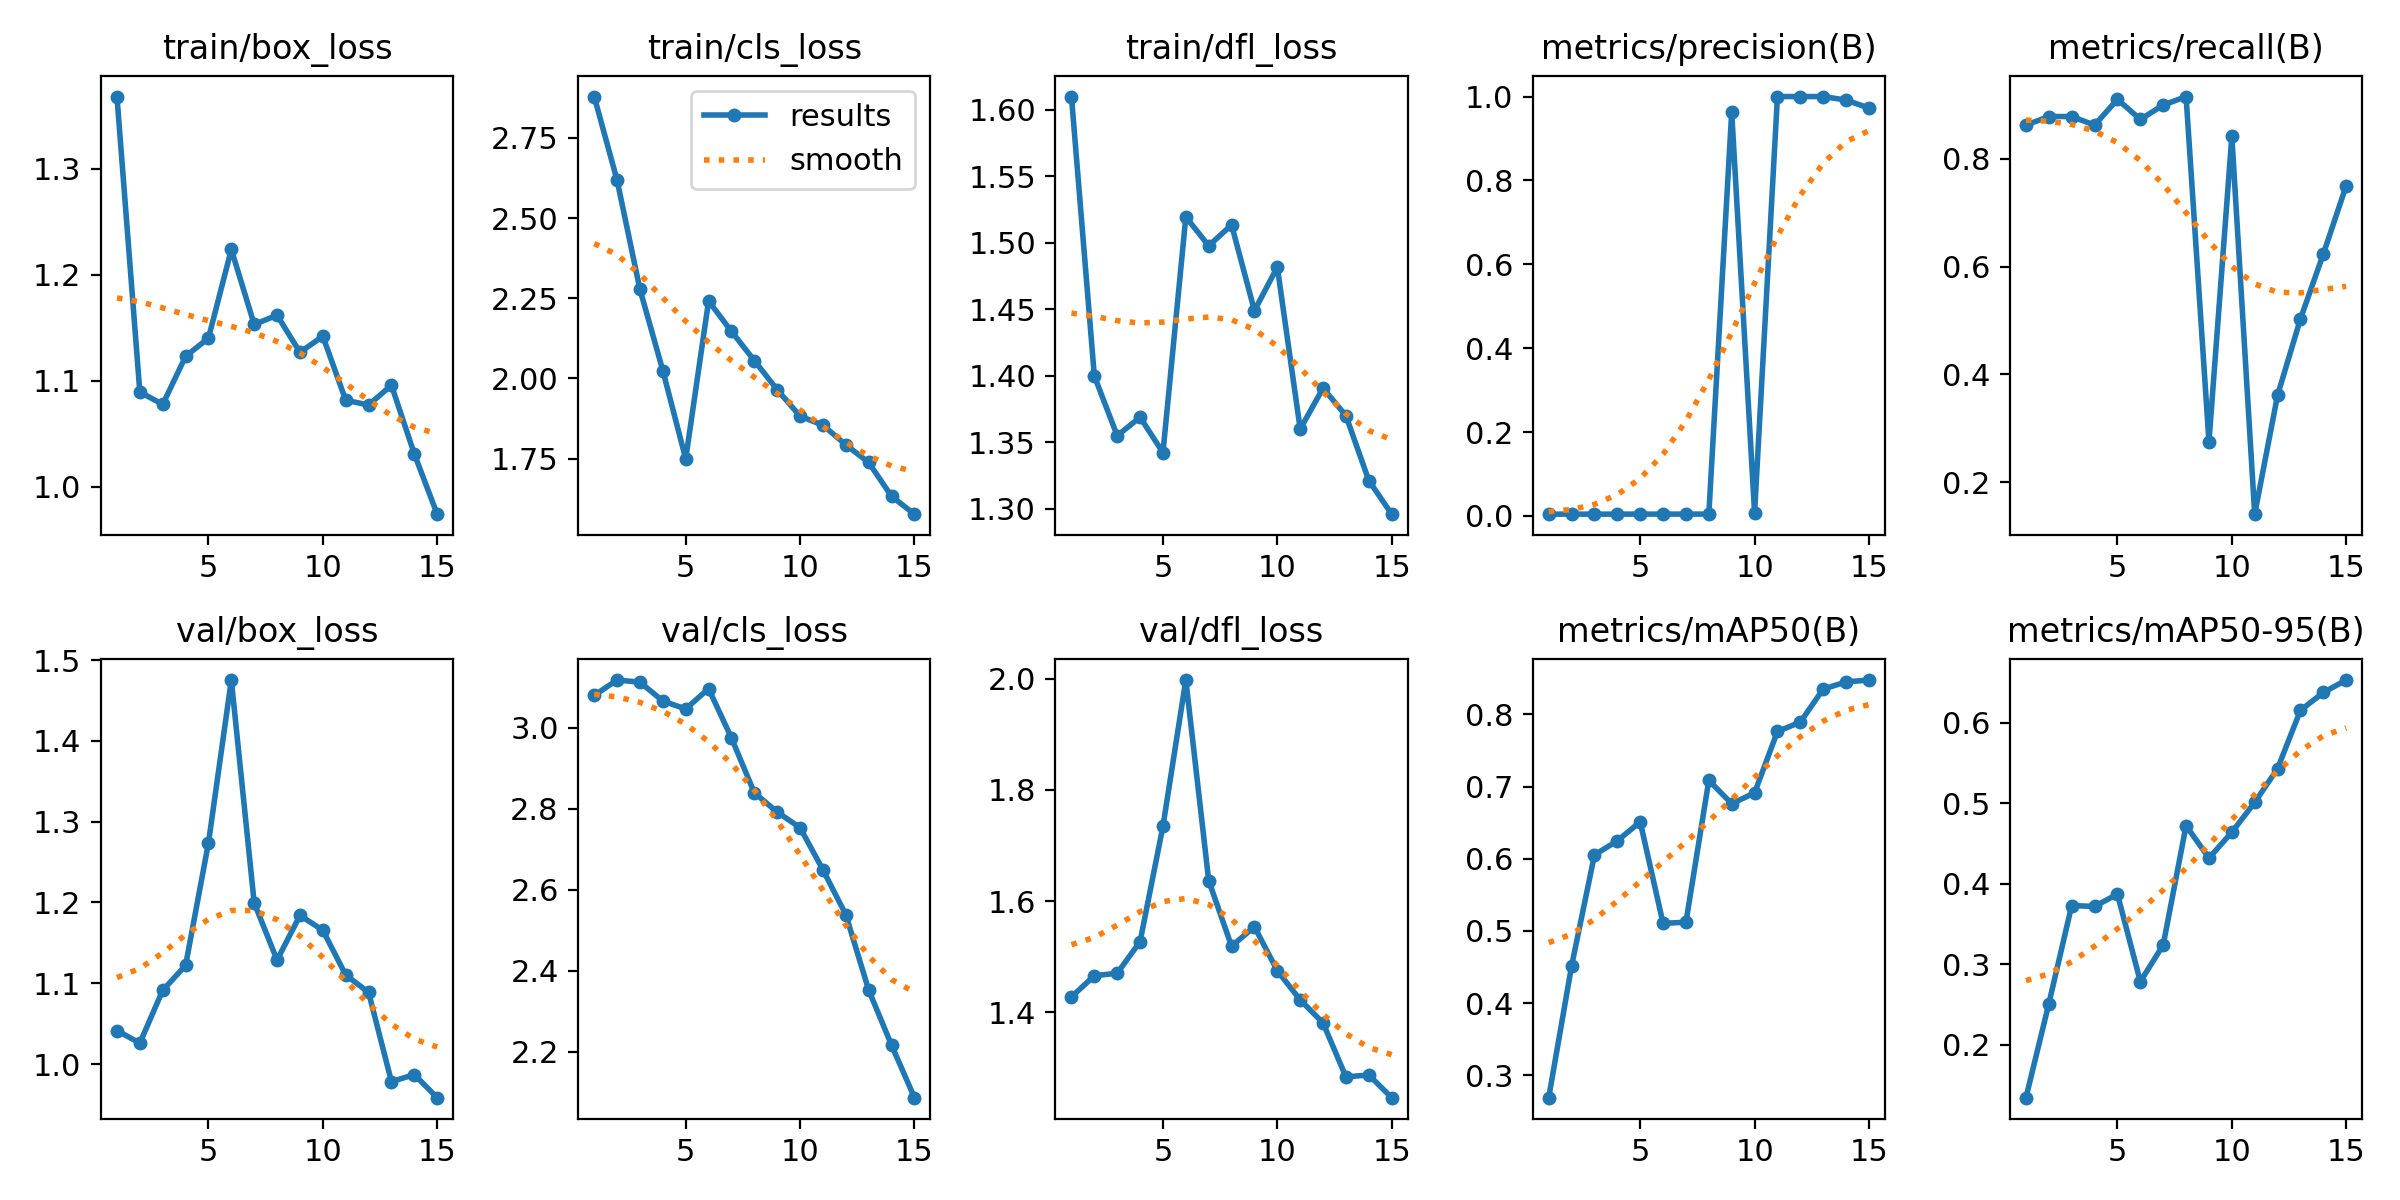

Source data for this figure (header and first rows):
epoch, train/box_loss, train/cls_loss, train/dfl_loss, metrics/precision(B), metrics/recall(B), metrics/mAP50(B), metrics/mAP50-95(B), val/box_loss, val/cls_loss, val/dfl_loss, lr/pg0, lr/pg1, lr/pg2
1, 1.368, 2.879, 1.61, 0.00428, 0.8624, 0.2691, 0.1346, 1.042, 3.08, 1.428, 0.00014, 0.00014, 0.00014
2, 1.089, 2.618, 1.4, 0.00436, 0.8783, 0.4514, 0.2513, 1.026, 3.118, 1.466, 0.0002802, 0.0002802, 0.0002802
3, 1.078, 2.277, 1.355, 0.00436, 0.8783, 0.6053, 0.373, 1.091, 3.112, 1.47, 0.0003993, 0.0003993, 0.0003993
4, 1.123, 2.025, 1.369, 0.00428, 0.8624, 0.6249, 0.3719, 1.122, 3.066, 1.527, 0.0004972, 0.0004972, 0.0004972
5, 1.14, 1.749, 1.342, 0.00451, 0.9101, 0.6512, 0.3872, 1.274, 3.046, 1.734, 0.0005741, 0.0005741, 0.0005741
6, 1.224, 2.241, 1.519, 0.00433, 0.873, 0.5105, 0.2787, 1.475, 3.096, 1.997, 0.0006298, 0.0006298, 0.0006298
7, 1.153, 2.147, 1.498, 0.00446, 0.8995, 0.5122, 0.3241, 1.2, 2.975, 1.637, 0.0006644, 0.0006644, 0.0006644
8, 1.162, 2.056, 1.513, 0.00454, 0.9153, 0.7086, 0.4722, 1.129, 2.84, 1.519, 0.0006779, 0.0006779, 0.0006779
9, 1.127, 1.965, 1.449, 0.963, 0.2753, 0.6763, 0.432, 1.184, 2.792, 1.554, 0.0006702, 0.0006702, 0.0006702
10, 1.142, 1.883, 1.482, 0.00715, 0.8413, 0.6912, 0.464, 1.166, 2.753, 1.475, 0.0006415, 0.0006415, 0.0006415
11, 1.082, 1.854, 1.36, 1, 0.141, 0.7763, 0.501, 1.11, 2.649, 1.422, 0.0005916, 0.0005916, 0.0005916
12, 1.077, 1.793, 1.391, 1, 0.3615, 0.7892, 0.543, 1.089, 2.539, 1.381, 0.0005206, 0.0005206, 0.0005206
13, 1.096, 1.738, 1.37, 1, 0.503, 0.835, 0.6153, 0.9784, 2.353, 1.284, 0.000416, 0.000416, 0.000416
14, 1.031, 1.633, 1.321, 0.9916, 0.6234, 0.845, 0.6374, 0.987, 2.216, 1.287, 0.000284, 0.000284, 0.000284
15, 0.9741, 1.577, 1.296, 0.9726, 0.75, 0.8476, 0.6529, 0.9585, 2.087, 1.246, 0.000152, 0.000152, 0.000152
